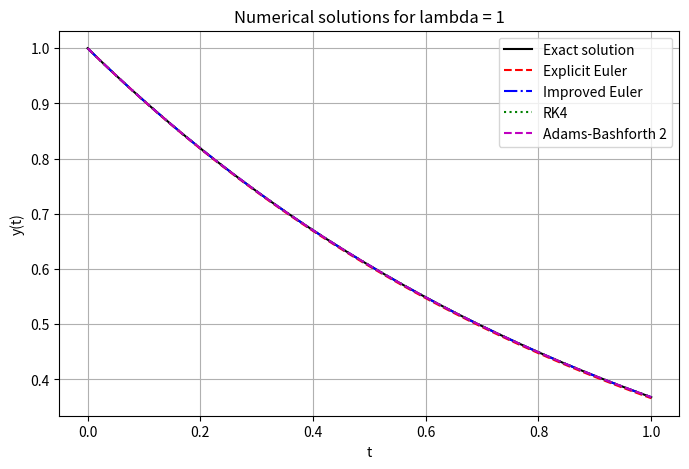
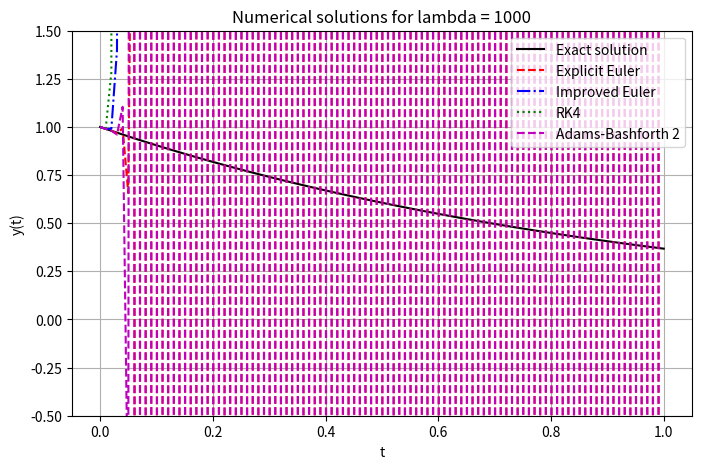

These figures' Python source, in order:
import numpy as np
import matplotlib.pyplot as plt

#define function 
def func1(t,y):
    return -1*(y-np.exp(-t))-np.exp(-t)

def func1000(t,y):
    return -1000*(y-np.exp(-t))-np.exp(-t)

#define exakt solution

def anylytical(t):
    return np.exp(-t)

#define grid 

h = 0.01
N = int(1 / h)

t = np.linspace(0, N*h, N+1)

y0 = 1;

#we dont use the methods how we defined them before, i will make 
#all of them new, in order to be able to use them from now on all in the same fashion:
# variables, function, etc defined outside, with the same variable names and same looking output


def explicit_euler():

    # nutzt: f, t, y0, h (alles muss davor definiert sein)
    y_values_ex_euler = np.zeros(len(t))
    y_values_ex_euler[0] = y0

    for i in range(1, len(t)):
        t_prev = t[i - 1]
        y_prev = y_values_ex_euler[i - 1]

        y_values_ex_euler[i] = y_prev + h * f(t_prev, y_prev)

    return y_values_ex_euler

def improved_euler(): #heun

    #nutzt f, t, y0, h (alles muss davor definitert werden)

    y_values_imp_euler = np.zeros(len(t))
    y_values_imp_euler[0] = y0

    for n in range(1, len(t)):
        t_prev = t[n - 1]
        y_prev = y_values_imp_euler[n - 1]

        k1 = f(t_prev, y_prev)
        k2 = f(t_prev + h, y_prev + h * k1)
        y_values_imp_euler[n] = y_prev + 0.5 * h * (k1 + k2)

    return y_values_imp_euler

def runge_kutta_4():

    # nutzt: f, t, y0, h (alles muss davor definiert sein)

    y_values_rk4 = np.zeros(len(t))
    y_values_rk4[0] = y0

    for n in range(1, len(t)):
        t_prev = t[n - 1]
        y_prev = y_values_rk4[n - 1]

        k1 = f(t_prev, y_prev)
        k2 = f(t_prev + 0.5*h, y_prev + 0.5*h*k1)
        k3 = f(t_prev + 0.5*h, y_prev + 0.5*h*k2)
        k4 = f(t_prev + h, y_prev + h*k3)

        y_values_rk4[n] = y_prev + (h/6)*(k1 + 2*k2 + 2*k3 + k4)

    return y_values_rk4

def adam_bashford_2():
    y_values_ab2 = np.zeros(len(t))
    y_values_ab2[0] = y0

    # Schritt 1: y1 mit explizit Euler
    y_values_ab2[1] = y_values_ab2[0] + h * f(t[0], y_values_ab2[0])

    # ab Schritt 2: Adams-Bashforth 2
    for k in range(1, len(t)-1):
        y_values_ab2[k+1] = y_values_ab2[k] + h * (
            3/2*f(t[k], y_values_ab2[k]) - 1/2*f(t[k-1], y_values_ab2[k-1])
        )

    return y_values_ab2



functions = [
    ("lambda = 1", func1),
    ("lambda = 1000", func1000)
]
print(f"{'Function':<15}{'Explicit':>12}{'Improved':>12}{'RK4':>12}{'AB2':>12}")

for label, func in functions:
    f = func  # setzt die globale f, wie von deinen Methoden erwartet
    
    # Berechne Lösungen
    y_explicit = explicit_euler()
    y_improved = improved_euler()
    y_rk4 = runge_kutta_4()
    y_ab2 = adam_bashford_2()
    
    # Analytische Lösung
    y_exact = anylytical(t)
    
    # Maximaler Fehler
    Emax_explicit = np.max(np.abs(y_explicit - y_exact))
    Emax_improved = np.max(np.abs(y_improved - y_exact))
    Emax_rk4 = np.max(np.abs(y_rk4 - y_exact))
    Emax_ab2 = np.max(np.abs(y_ab2 - y_exact))
    
    # Tabelle ausgeben
    print(f"{label:<15}{Emax_explicit:12.3e}{Emax_improved:12.3e}{Emax_rk4:12.3e}{Emax_ab2:12.3e}")


    # Plot
    plt.figure(figsize=(8,5))
    plt.plot(t, y_exact, 'k-', label="Exact solution")
    plt.plot(t, y_explicit, 'r--', label="Explicit Euler")
    plt.plot(t, y_improved, 'b-.', label="Improved Euler")
    plt.plot(t, y_rk4, 'g:', label="RK4")
    plt.plot(t, y_ab2, 'm--', label="Adams-Bashforth 2")
    
    plt.title(f"Numerical solutions for {label}")
    plt.xlabel("t")
    plt.ylabel("y(t)")
    plt.legend()
    plt.grid(True)
    
    # Optional: adjust scaling for stiff problem
    if label == "lambda = 1000":
        plt.ylim([-0.5, 1.5])  # choose appropriate vertical limits for stability
    
    plt.show()

# all the methods seem to work okay for lampda=1, none of them seem to work in a great way for 
#lambda=1000

